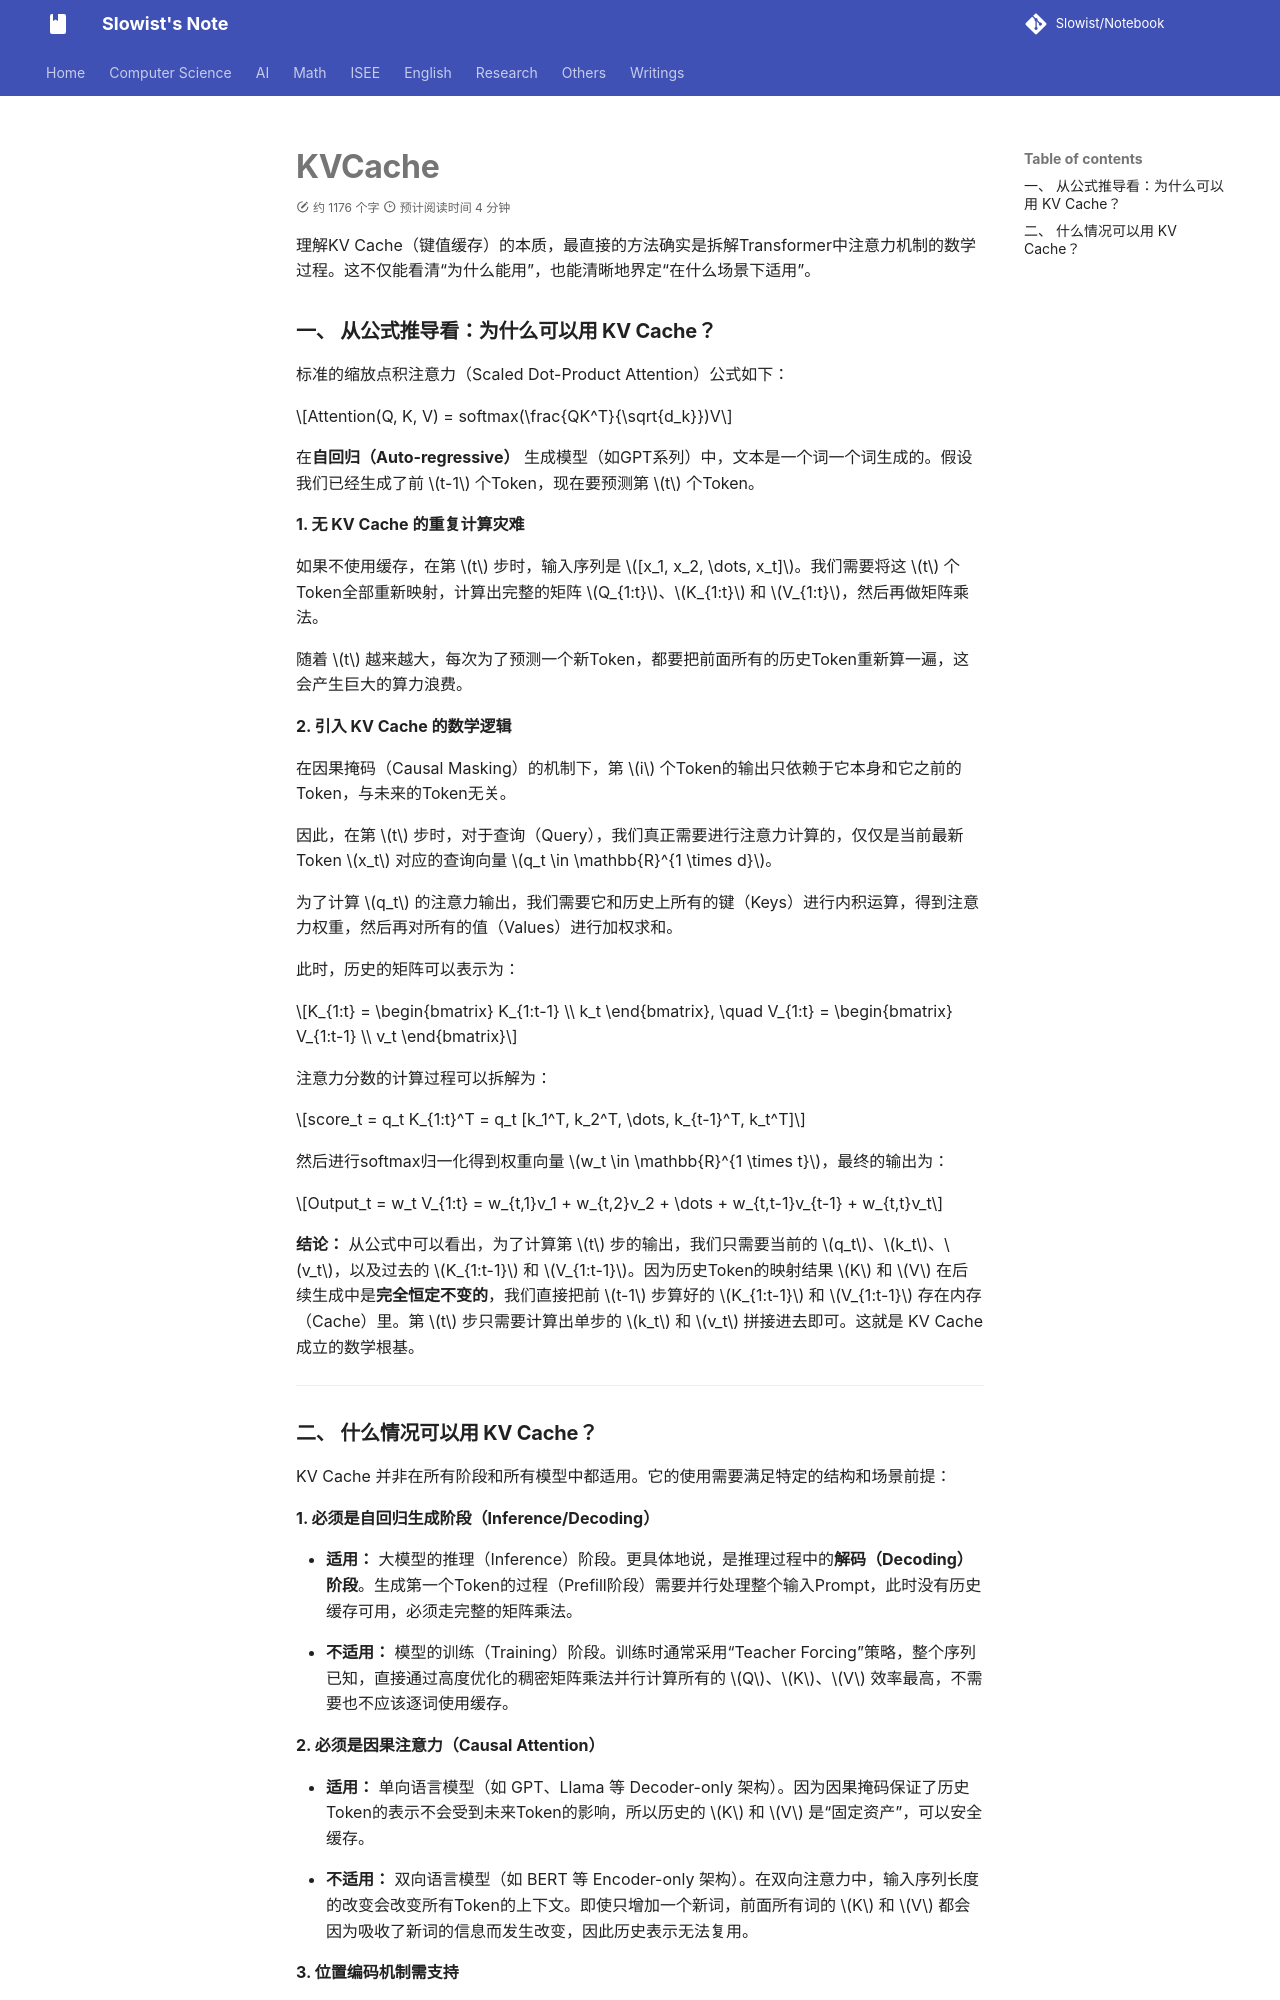

repository: Slowist-Lee/notebook · page: Paper/KVCache/index.html · generator: mkdocs

理解KV Cache（键值缓存）的本质，最直接的方法确实是拆解Transformer中注意力机制的数学过程。这不仅能看清“为什么能用”，也能清晰地界定“在什么场景下适用”。

### 一、 从公式推导看：为什么可以用 KV Cache？

标准的缩放点积注意力（Scaled Dot-Product Attention）公式如下：

$$Attention(Q, K, V) = softmax(\frac{QK^T}{\sqrt{d_k}})V$$

在**自回归（Auto-regressive）** 生成模型（如GPT系列）中，文本是一个词一个词生成的。假设我们已经生成了前 $t-1$ 个Token，现在要预测第 $t$ 个Token。

**1. 无 KV Cache 的重复计算灾难**

如果不使用缓存，在第 $t$ 步时，输入序列是 $[x_1, x_2, \dots, x_t]$。我们需要将这 $t$ 个Token全部重新映射，计算出完整的矩阵 $Q_{1:t}$、$K_{1:t}$ 和 $V_{1:t}$，然后再做矩阵乘法。

随着 $t$ 越来越大，每次为了预测一个新Token，都要把前面所有的历史Token重新算一遍，这会产生巨大的算力浪费。

**2. 引入 KV Cache 的数学逻辑**

在因果掩码（Causal Masking）的机制下，第 $i$ 个Token的输出只依赖于它本身和它之前的Token，与未来的Token无关。

因此，在第 $t$ 步时，对于查询（Query），我们真正需要进行注意力计算的，仅仅是当前最新Token $x_t$ 对应的查询向量 $q_t \in \mathbb{R}^{1 \times d}$。

为了计算 $q_t$ 的注意力输出，我们需要它和历史上所有的键（Keys）进行内积运算，得到注意力权重，然后再对所有的值（Values）进行加权求和。

此时，历史的矩阵可以表示为：

$$K_{1:t} = \begin{bmatrix} K_{1:t-1} \\ k_t \end{bmatrix}, \quad V_{1:t} = \begin{bmatrix} V_{1:t-1} \\ v_t \end{bmatrix}$$

注意力分数的计算过程可以拆解为：

$$score_t = q_t K_{1:t}^T = q_t [k_1^T, k_2^T, \dots, k_{t-1}^T, k_t^T]$$

然后进行softmax归一化得到权重向量 $w_t \in \mathbb{R}^{1 \times t}$，最终的输出为：

$$Output_t = w_t V_{1:t} = w_{t,1}v_1 + w_{t,2}v_2 + \dots + w_{t,t-1}v_{t-1} + w_{t,t}v_t$$

**结论：** 从公式中可以看出，为了计算第 $t$ 步的输出，我们只需要当前的 $q_t$、$k_t$、$v_t$，以及过去的 $K_{1:t-1}$ 和 $V_{1:t-1}$。因为历史Token的映射结果 $K$ 和 $V$ 在后续生成中是**完全恒定不变的**，我们直接把前 $t-1$ 步算好的 $K_{1:t-1}$ 和 $V_{1:t-1}$ 存在内存（Cache）里。第 $t$ 步只需要计算出单步的 $k_t$ 和 $v_t$ 拼接进去即可。这就是 KV Cache 成立的数学根基。

---
